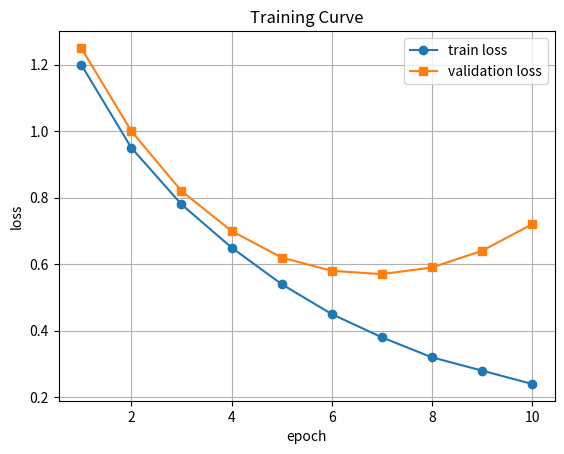

Write Python code to recreate this figure.
import numpy as np
import matplotlib.pyplot as plt

epochs = np.arange(1, 11)

train_loss = np.array([
    1.20, 0.95, 0.78, 0.65, 0.54,
    0.45, 0.38, 0.32, 0.28, 0.24
])

valid_loss = np.array([
    1.25, 1.00, 0.82, 0.70, 0.62,
    0.58, 0.57, 0.59, 0.64, 0.72
])

plt.plot(epochs, train_loss, label="train loss", marker="o")
plt.plot(epochs, valid_loss, label="validation loss", marker="s")

plt.xlabel("epoch")
plt.ylabel("loss")
plt.title("Training Curve")
plt.legend()
plt.grid(True)

plt.show()
